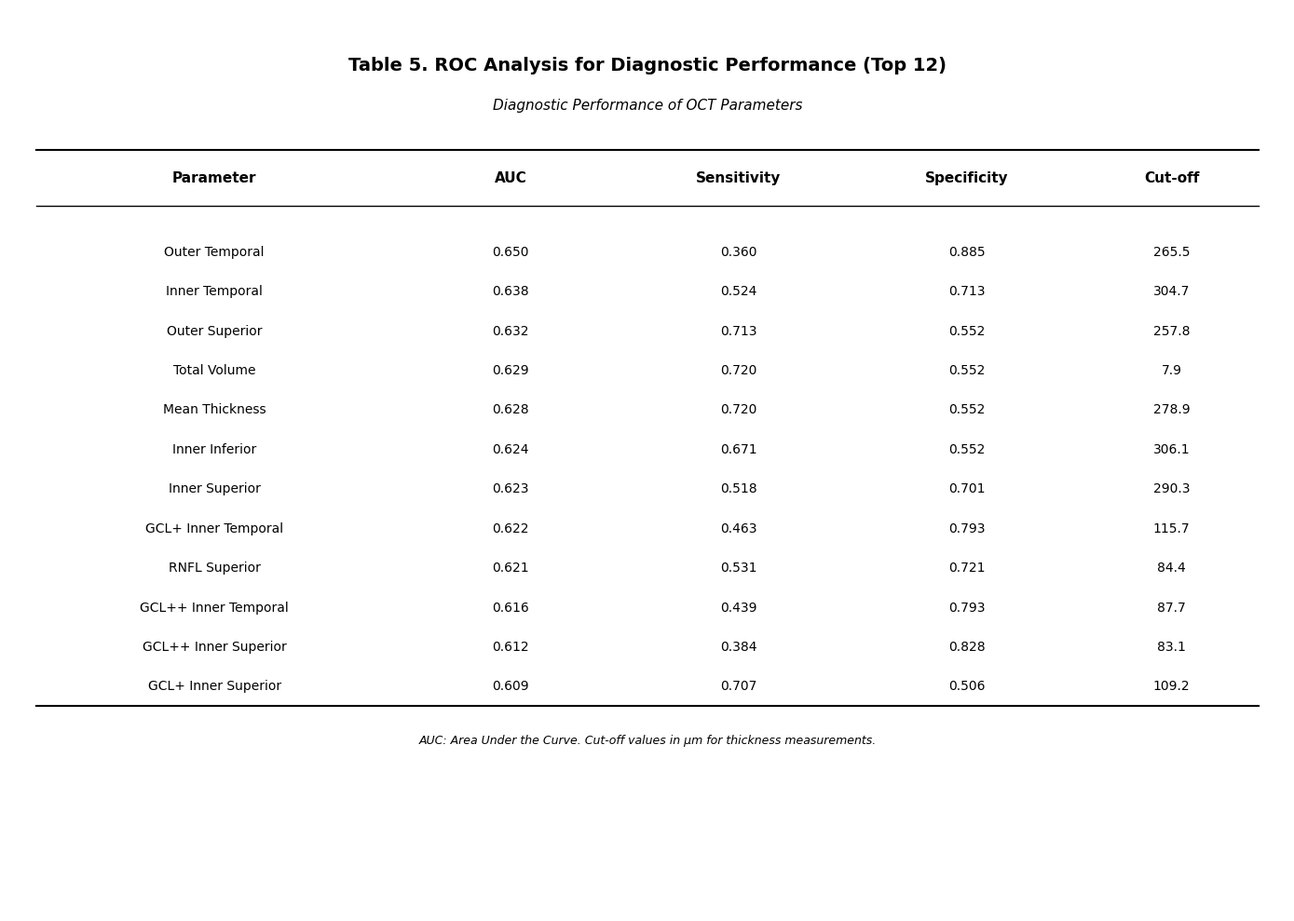

This chart was generated by the following Python code: (Note: this script raises an exception after producing the figure.)
import pandas as pd
import matplotlib.pyplot as plt
from matplotlib import font_manager as fm
import numpy as np

# 强制重新初始化字体管理器
fm.fontManager.__init__()

# 适配中文字体
cjk_list = ['CJK', 'Han', 'CN', 'TW', 'JP']
cjk_fonts = [f.name for f in fm.fontManager.ttflist if any(s.lower() in f.name.lower() for s in cjk_list)]

plt.rcParams['font.family'] = ['DejaVu Sans'] + cjk_fonts
plt.rcParams['axes.unicode_minus'] = False

# Table 5 数据 - ROC分析 (Top 12)
roc_data = {
    'Parameter': [
        'Outer Temporal',
        'Inner Temporal',
        'Outer Superior',
        'Total Volume',
        'Mean Thickness',
        'Inner Inferior',
        'Inner Superior',
        'GCL+ Inner Temporal',
        'RNFL Superior',
        'GCL++ Inner Temporal',
        'GCL++ Inner Superior',
        'GCL+ Inner Superior'
    ],
    'AUC': [
        '0.650',
        '0.638',
        '0.632',
        '0.629',
        '0.628',
        '0.624',
        '0.623',
        '0.622',
        '0.621',
        '0.616',
        '0.612',
        '0.609'
    ],
    'Sensitivity': [
        '0.360',
        '0.524',
        '0.713',
        '0.720',
        '0.720',
        '0.671',
        '0.518',
        '0.463',
        '0.531',
        '0.439',
        '0.384',
        '0.707'
    ],
    'Specificity': [
        '0.885',
        '0.713',
        '0.552',
        '0.552',
        '0.552',
        '0.552',
        '0.701',
        '0.793',
        '0.721',
        '0.793',
        '0.828',
        '0.506'
    ],
    'Cut-off': [
        '265.5',
        '304.7',
        '257.8',
        '7.9',
        '278.9',
        '306.1',
        '290.3',
        '115.7',
        '84.4',
        '87.7',
        '83.1',
        '109.2'
    ]
}

df = pd.DataFrame(roc_data)

# 创建图形 - 使用text方式绘制标准三线表
fig, ax = plt.subplots(figsize=(14, 10))
ax.set_xlim(0, 14)
ax.set_ylim(0, 16)
ax.axis('off')

# 标题
ax.text(7, 15, 'Table 5. ROC Analysis for Diagnostic Performance (Top 12)', 
        ha='center', va='center', fontsize=14, fontweight='bold')
ax.text(7, 14.3, 'Diagnostic Performance of OCT Parameters', 
        ha='center', va='center', fontsize=11, style='italic')

# 列宽设置
col_x = [0.5, 4.5, 7.0, 9.5, 12.0]
col_widths = [3.5, 2.0, 2.0, 2.0, 1.5]

# 表头
headers = ['Parameter', 'AUC', 'Sensitivity', 'Specificity', 'Cut-off']
for i, (header, x) in enumerate(zip(headers, col_x)):
    ax.text(x + col_widths[i]/2, 13.0, header, ha='center', va='center', 
            fontsize=11, fontweight='bold')

# 顶部横线
ax.plot([0.3, 13.7], [13.5, 13.5], 'k-', linewidth=1.5)
# 表头下方横线
ax.plot([0.3, 13.7], [12.5, 12.5], 'k-', linewidth=1.0)

# 数据行
row_height = 0.7
start_y = 11.7
for idx, row in df.iterrows():
    y = start_y - idx * row_height
    for i, (col, x) in enumerate(zip(df.columns, col_x)):
        ax.text(x + col_widths[i]/2, y, row[col], ha='center', va='center', fontsize=10)

# 底部横线
end_y = start_y - (len(df) - 1) * row_height - 0.35
ax.plot([0.3, 13.7], [end_y, end_y], 'k-', linewidth=1.5)

# 添加注释
ax.text(7, end_y - 0.6, 
        'AUC: Area Under the Curve. Cut-off values in μm for thickness measurements.',
        ha='center', va='center', fontsize=9, style='italic')

plt.tight_layout()
plt.savefig('/mnt/c/Users/CUI/Desktop/最终版/02_图表_Table/Table5_ROC_Analysis_ThreeLine.png', 
            dpi=300, bbox_inches='tight', facecolor='white', pad_inches=0.3)
plt.savefig('/root/.openclaw/workspace/tables/Table5_ROC_Analysis_ThreeLine.png', 
            dpi=300, bbox_inches='tight', facecolor='white', pad_inches=0.3)
print("Table 5 (corrected) generated successfully!")
